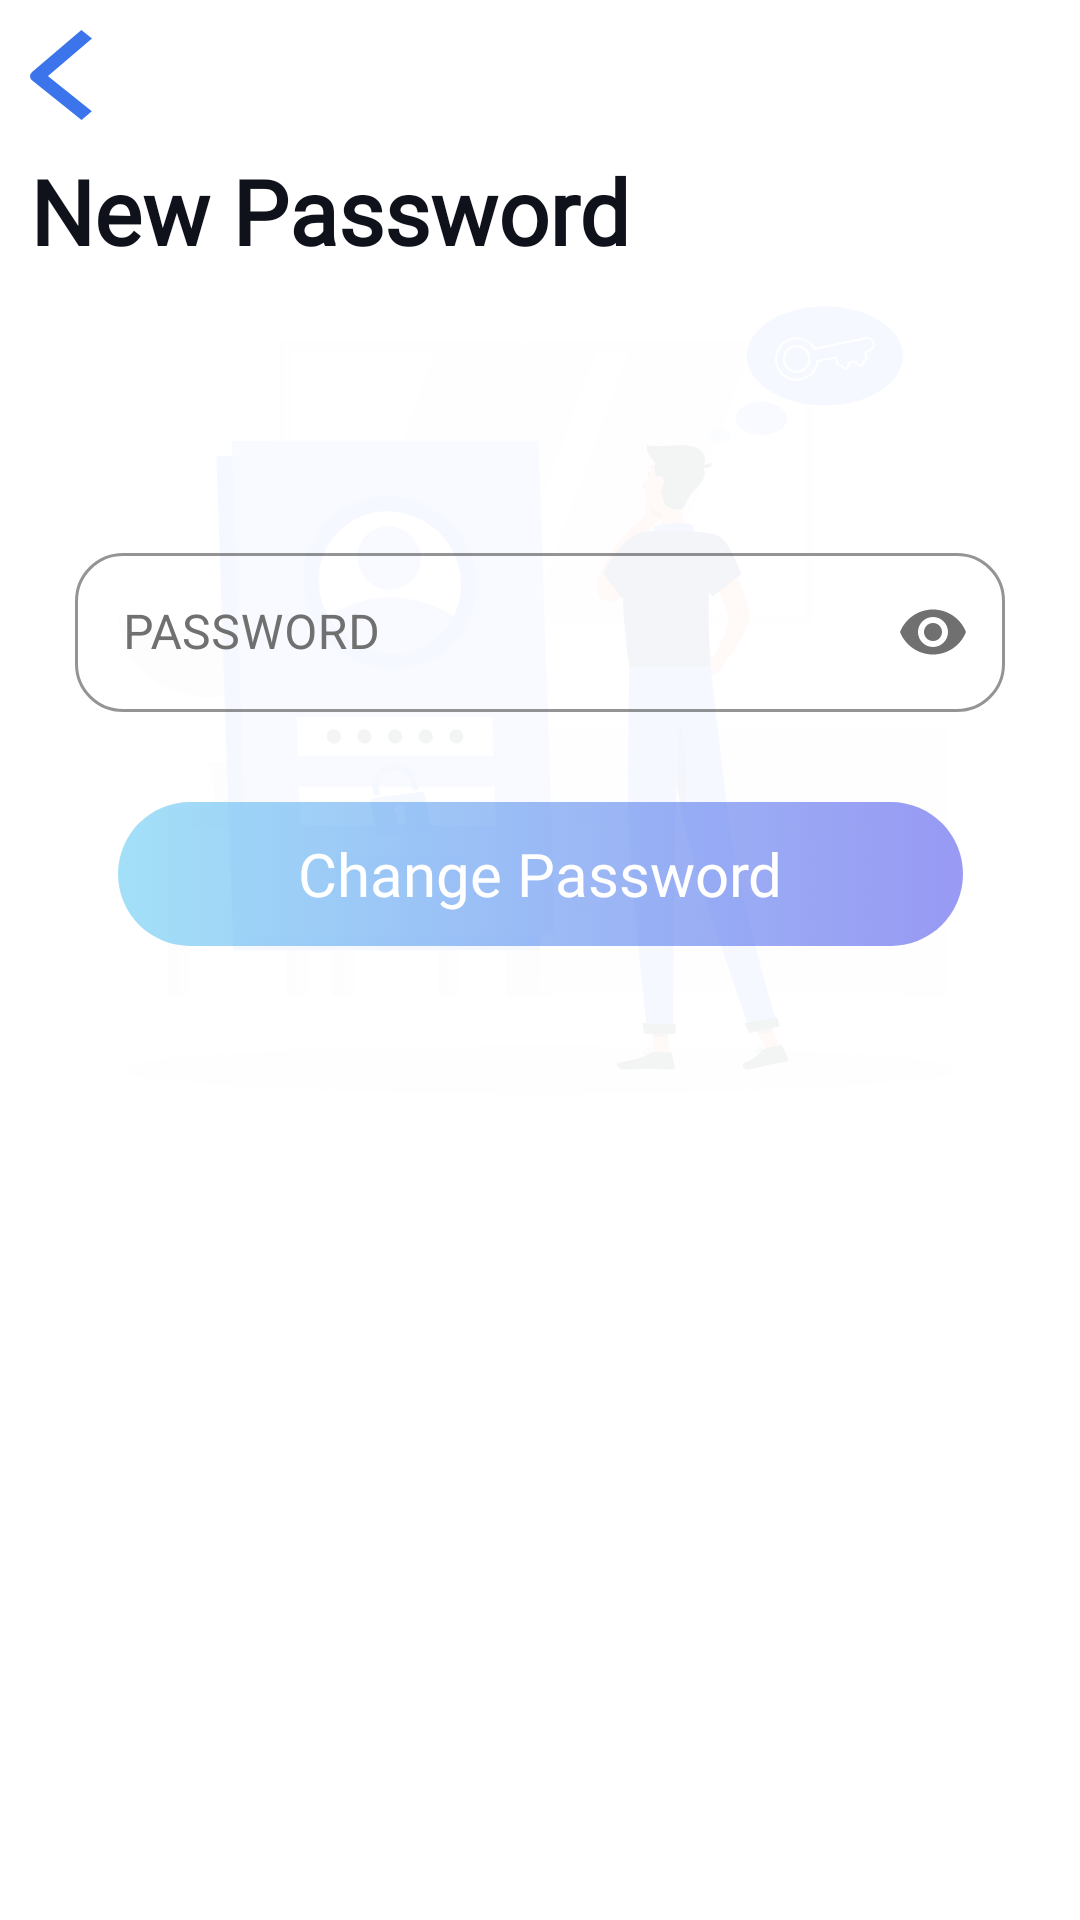

The Android layout XML behind this screen, and the referenced resources:
<!-- AndroidManifest.xml: application theme AppTheme -->
<!-- res/layout/fragment_reset_password.xml -->
<?xml version="1.0" encoding="utf-8"?>
<androidx.constraintlayout.widget.ConstraintLayout xmlns:android="http://schemas.android.com/apk/res/android"
    xmlns:app="http://schemas.android.com/apk/res-auto"
    xmlns:tools="http://schemas.android.com/tools"
    android:layout_width="match_parent"
    android:layout_height="match_parent"
    android:background="@color/colorWhite"
    tools:context=".vvm.destination.ResetPasswordFragment">

    
    <ImageView
        android:id="@+id/f_reset_password_iv_back"
        android:layout_width="wrap_content"
        android:layout_height="wrap_content"
        android:padding="10dp"
        android:src="@drawable/ic_back"
        app:layout_constraintStart_toStartOf="parent"
        app:layout_constraintTop_toTopOf="parent" />
    
    <TextView
        android:id="@+id/f_reset_password_tv_title"
        android:layout_width="wrap_content"
        android:layout_height="wrap_content"
        android:layout_marginStart="10dp"
        android:fontFamily="@font/segoeui_font"
        android:text="@string/new_password"
        android:textColor="@color/colorHeaderBlackRussian"
        android:textSize="30sp"
        android:textStyle="bold"
        app:layout_constraintStart_toStartOf="@id/f_reset_password_iv_back"
        app:layout_constraintTop_toBottomOf="@id/f_reset_password_iv_back" />
    
    <ImageView
        android:id="@+id/f_reset_password_vector"
        android:layout_width="match_parent"
        android:layout_height="wrap_content"
        android:alpha="0.05"
        android:src="@drawable/ic_v_forgot_password"
        app:layout_constraintEnd_toEndOf="parent"
        app:layout_constraintHorizontal_bias="0.0"
        app:layout_constraintStart_toStartOf="parent"
        app:layout_constraintTop_toBottomOf="@id/f_reset_password_tv_title" />
    
    <com.google.android.material.textfield.TextInputLayout
        android:id="@+id/f_reset_password_til_new_password"
        style="@style/customOutLinedBox"
        android:layout_width="match_parent"
        android:layout_height="wrap_content"
        android:layout_marginStart="25dp"
        android:layout_marginEnd="25dp"
        android:hint="@string/hint_password"
        app:layout_constraintBottom_toBottomOf="@id/f_reset_password_vector"
        app:layout_constraintTop_toTopOf="@id/f_reset_password_vector"
        app:layout_constraintVertical_bias="0.4"
        app:passwordToggleEnabled="true"
        app:passwordToggleTint="@color/colorPlaceholderLightGrey">

        <com.google.android.material.textfield.TextInputEditText
            android:id="@+id/f_reset_password_tiet_new_password"
            android:layout_width="match_parent"
            android:layout_height="wrap_content"
            android:includeFontPadding="false"
            android:inputType="textPassword"
            android:maxLines="1"
            android:textColor="@color/colorPlaceholderLightGrey" />
    </com.google.android.material.textfield.TextInputLayout>
    
    <Button
        android:id="@+id/f_reset_password_btn_change_password"
        android:layout_width="wrap_content"
        android:layout_height="wrap_content"
        android:layout_marginTop="30dp"
        android:background="@drawable/blue_gradient_rounded_corners"
        android:enabled="false"
        android:fontFamily="@font/segoeui_bold_font"
        android:paddingStart="60dp"
        android:paddingEnd="60dp"
        android:text="@string/change_password"
        android:textAllCaps="false"
        android:textColor="@color/colorWhite"
        android:textSize="20sp"
        app:layout_constraintEnd_toEndOf="parent"
        app:layout_constraintHorizontal_bias="0.5"
        app:layout_constraintStart_toStartOf="parent"
        app:layout_constraintTop_toBottomOf="@id/f_reset_password_til_new_password" />


</androidx.constraintlayout.widget.ConstraintLayout>
<!-- resources referenced by this layout -->
<resources>
  <color name="colorHeaderBlackRussian">#0F121B</color>
  <color name="colorPlaceholderLightGrey">#707070</color>
  <color name="colorWhite">#FFFFFF</color>
  <!-- drawable blue_gradient_rounded_corners (drawable-v24) -->
  <?xml version="1.0" encoding="UTF-8"?>
  <selector xmlns:android="http://schemas.android.com/apk/res/android">
      <item android:state_enabled="false">
          <shape>
              <gradient
                  android:startColor="@color/BlueGradientStart50opacity"
                  android:centerColor="@color/BlueGradientMiddle50opacity"
                  android:endColor="@color/BlueGradientEnd50opacity"
                  android:angle="0"/>
              <corners android:radius="60dp"/>
              <padding android:left="0dp" android:top="0dp" android:right="0dp" android:bottom="0dp" />
          </shape>
      </item>
      <item android:state_enabled="true">
          <shape>
              <gradient
                  android:startColor="@color/BlueGradientStart"
                  android:centerColor="@color/BlueGradientMiddle"
                  android:endColor="@color/BlueGradientEnd"
                  android:angle="0"/>
              <corners android:radius="60dp"/>
              <padding android:left="0dp" android:top="0dp" android:right="0dp" android:bottom="0dp" />
          </shape>
      </item>
  </selector>
  <!-- drawable ic_back (drawable) -->
  <vector xmlns:android="http://schemas.android.com/apk/res/android"
      android:width="20.577dp"
      android:height="30.122dp"
      android:viewportWidth="12.577"
      android:viewportHeight="22.122">
    <path
        android:pathData="M11.5,1.044l-10,10.311 10,9.689"
        android:strokeLineJoin="round"
        android:strokeWidth="3"
        android:fillColor="#00000000"
        android:strokeColor="#3c75eb"/>
  </vector>
  <!-- drawable ic_v_forgot_password: vector/xml drawable (drawable, 21387 chars, omitted) -->
  <string name="change_password">Change Password</string>
  <string name="hint_password">PASSWORD</string>
  <string name="new_password">New Password</string>
  <style name="customOutLinedBox" parent="Widget.MaterialComponents.TextInputLayout.OutlinedBox">
          <item name="boxStrokeColor">@color/colorBorderSummerSky</item>
          <item name="boxCornerRadiusBottomEnd">16dp</item>
          <item name="boxCornerRadiusBottomStart">16dp</item>
          <item name="boxCornerRadiusTopEnd">16dp</item>
          <item name="boxCornerRadiusTopStart">16dp</item>
          <item name="fontFamily">@font/segoeui_font</item>
          <item name="android:textColorHint">@color/colorPlaceholderLightGrey</item>
      </style>
  <style name="AppTheme" parent="Theme.MaterialComponents.Light.NoActionBar.Bridge">
          
          <item name="colorPrimary">@color/colorPrimary</item>
          <item name="colorPrimaryDark">@color/colorPrimary</item>
          <item name="colorAccent">@color/colorPrimary</item>
          <item name="android:statusBarColor">@color/colorWhite</item>
          <item name="android:windowLightStatusBar">true</item>
          <item name="popupMenuStyle">@style/customPopupMenuStyle</item>
  
          <item name="actionOverflowMenuStyle">@style/Widget.MaterialComponents.PopupMenu.Overflow</item>
      </style>
  <color name="BlueGradientStart50opacity">#8047C1F0</color>
  <color name="BlueGradientMiddle50opacity">#803C7AEC</color>
  <color name="BlueGradientEnd50opacity">#803235E8</color>
  <color name="BlueGradientStart">#47C1F0</color>
  <color name="BlueGradientMiddle">#3C7AEC</color>
  <color name="BlueGradientEnd">#3235E8</color>
  <color name="colorBorderSummerSky">#47C1F0</color>
  <color name="colorPrimary">#FF4048</color>
  <style name="customPopupMenuStyle" parent="Widget.MaterialComponents.PopupMenu">
          <item name="colorOnBackground">@color/colorWhite</item>
          <item name="android:textColor">@color/colorPlaceholderLightGrey</item>
      </style>
</resources>
